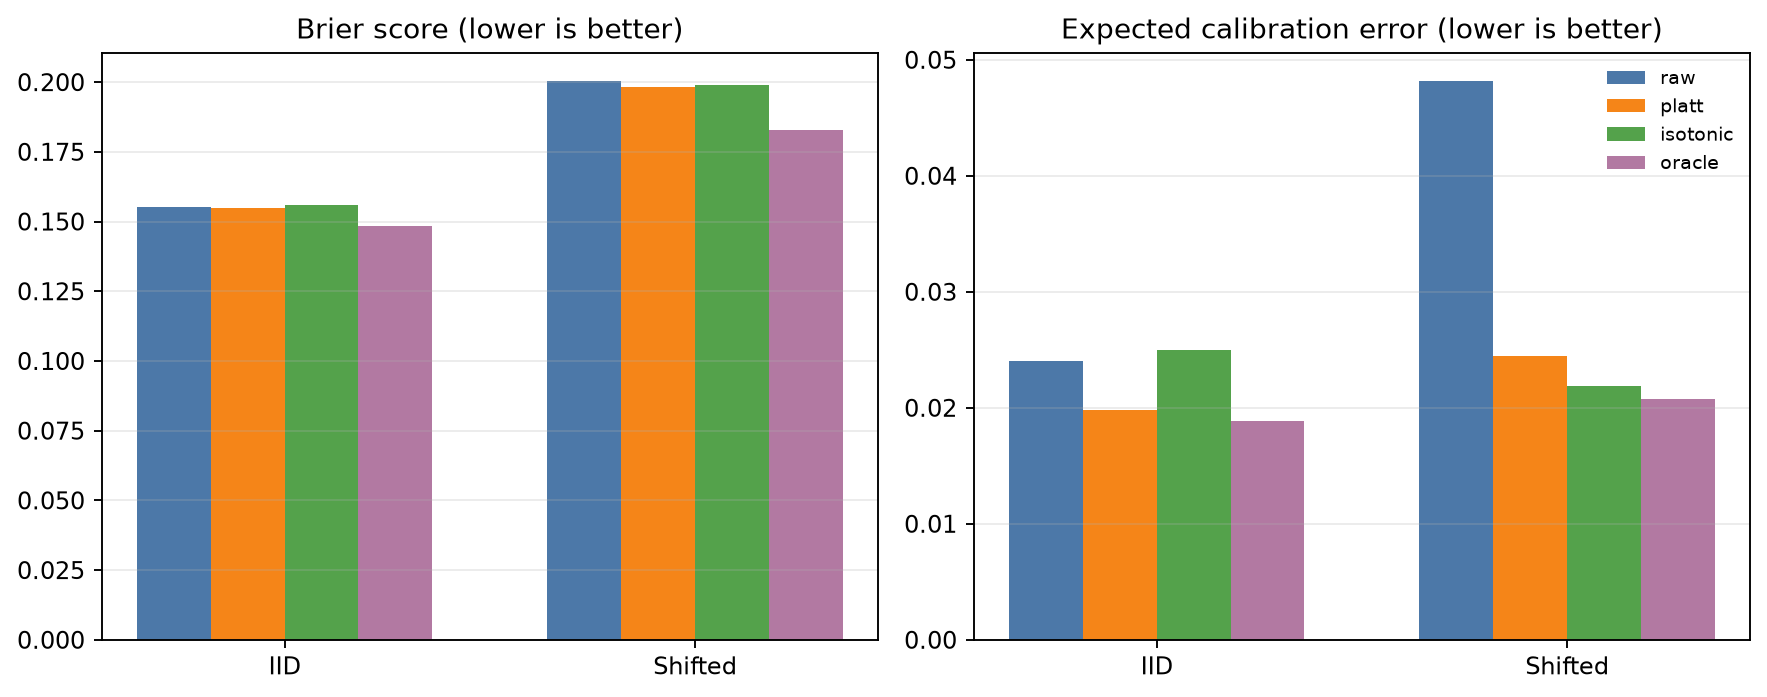

Values plotted in this chart, from the file beside it:
split, method, brier_score, log_loss, ece, roc_auc, mean_probability, event_rate
iid_test, raw, 0.1552, 0.473, 0.02403, 0.7882, 0.2676, 0.2703
iid_test, platt, 0.155, 0.4725, 0.01979, 0.7882, 0.2807, 0.2703
iid_test, isotonic, 0.1559, 0.4802, 0.025, 0.7837, 0.282, 0.2703
iid_test, oracle, 0.1484, 0.4537, 0.01886, 0.8066, 0.2791, 0.2703
shifted_test, raw, 0.2005, 0.5887, 0.04821, 0.754, 0.4264, 0.426
shifted_test, platt, 0.1981, 0.5799, 0.02445, 0.754, 0.4204, 0.426
shifted_test, isotonic, 0.199, 0.5947, 0.02188, 0.751, 0.421, 0.426
shifted_test, oracle, 0.1827, 0.543, 0.0208, 0.7919, 0.4443, 0.426
